Image classification data set "dataset2" (rhjhaerol/pisang-clasifier on GitHub). Class labels (2): pisang kulit luka, pisang kulit tidak luka.

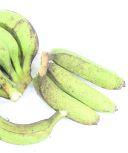
Label: pisang kulit luka

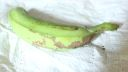
Label: pisang kulit luka

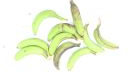
Label: pisang kulit luka

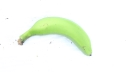
Label: pisang kulit tidak luka

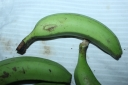
Label: pisang kulit tidak luka

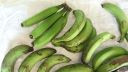
Label: pisang kulit luka
